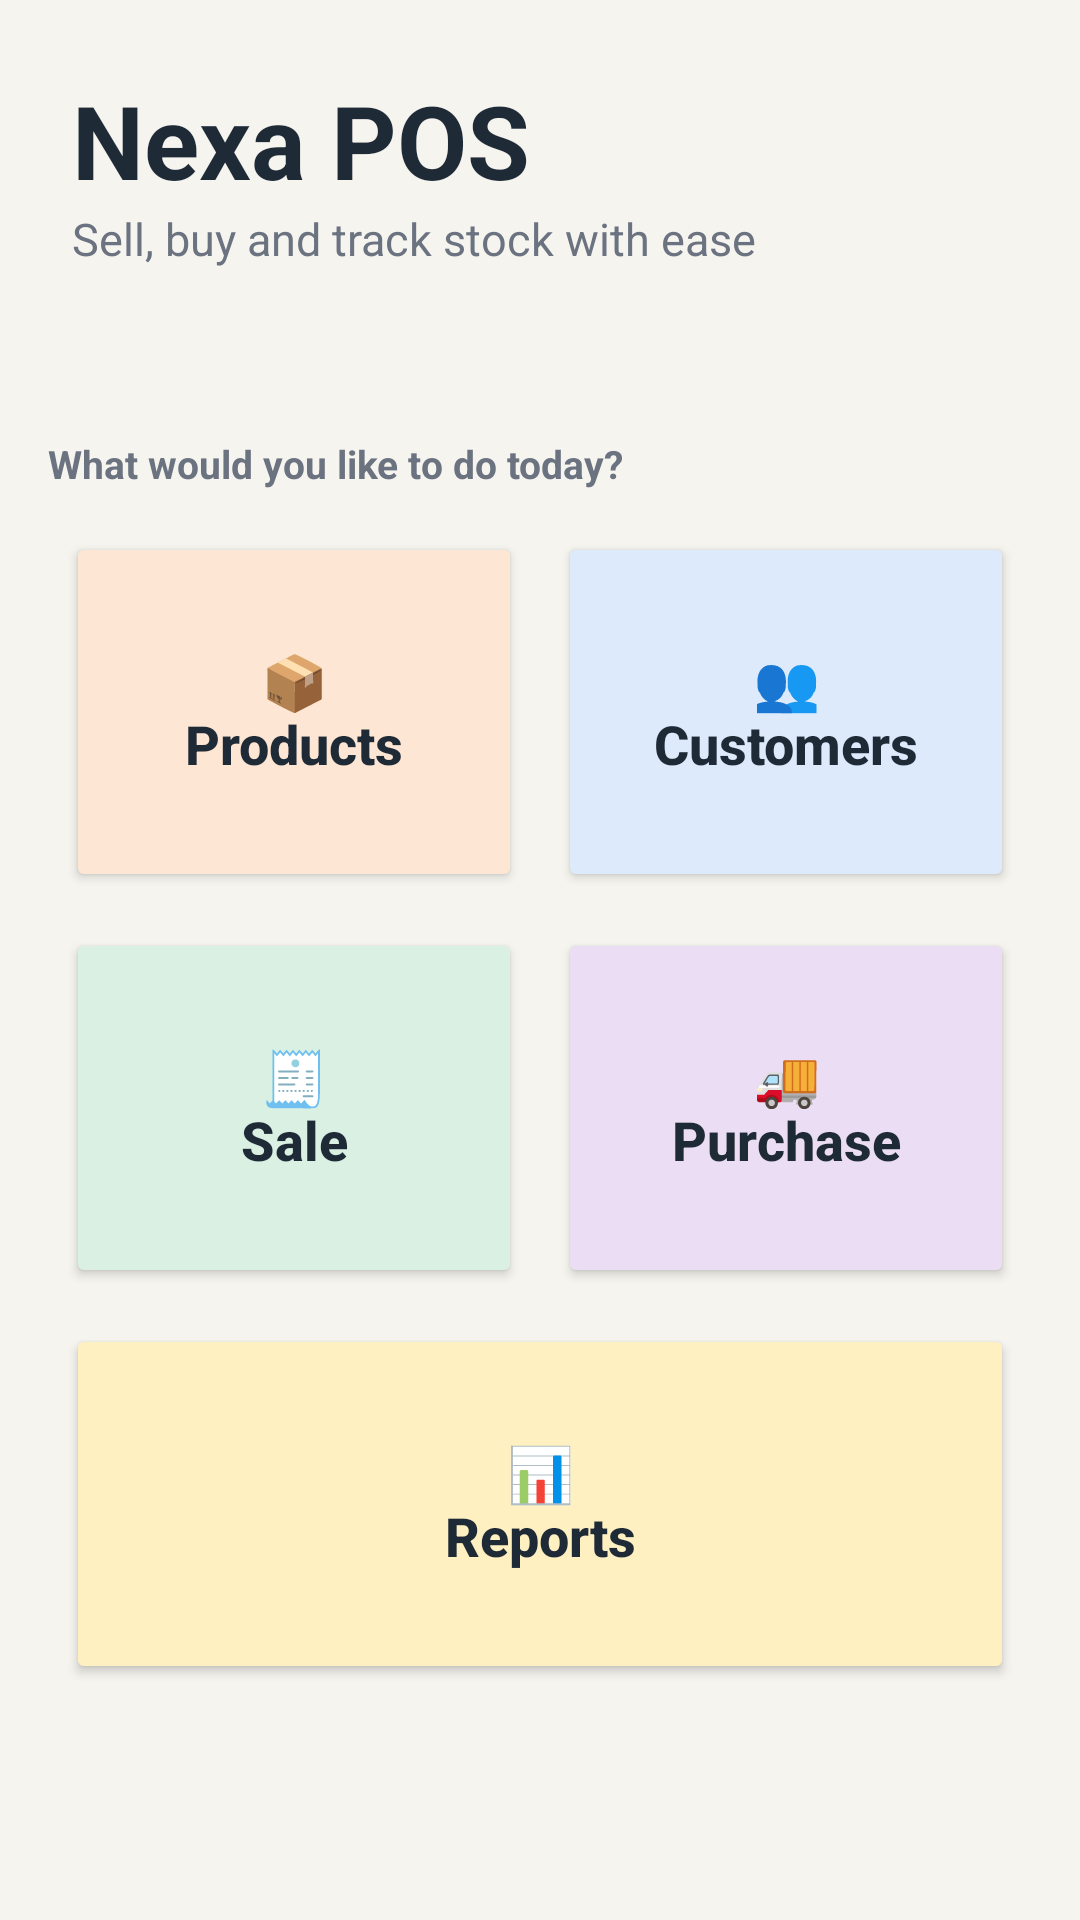

Layout XML and referenced resources for this Android screen:
<!-- AndroidManifest.xml: application theme Theme.NexaPos -->
<!-- res/layout/activity_main.xml -->
<?xml version="1.0" encoding="utf-8"?>
<LinearLayout xmlns:android="http://schemas.android.com/apk/res/android"
    android:id="@+id/main"
    android:layout_width="match_parent"
    android:layout_height="match_parent"
    android:background="@color/nexa_bg"
    android:fitsSystemWindows="true"
    android:orientation="vertical">

    <LinearLayout
        android:layout_width="match_parent"
        android:layout_height="wrap_content"
        android:orientation="vertical"
        android:padding="@dimen/space_l">

        <TextView
            style="@style/NexaTitle"
            android:layout_width="wrap_content"
            android:layout_height="wrap_content"
            android:text="@string/app_name" />

        <TextView
            style="@style/NexaSubtitle"
            android:layout_width="wrap_content"
            android:layout_height="wrap_content"
            android:text="@string/tagline" />
    </LinearLayout>

    <ScrollView
        android:layout_width="match_parent"
        android:layout_height="match_parent">

        <LinearLayout
            android:layout_width="match_parent"
            android:layout_height="wrap_content"
            android:orientation="vertical"
            android:padding="@dimen/space_m">

            <TextView
                style="@style/NexaLabel"
                android:layout_width="wrap_content"
                android:layout_height="wrap_content"
                android:text="@string/dashboard_hint" />

            <GridLayout
                android:layout_width="match_parent"
                android:layout_height="wrap_content"
                android:layout_marginTop="@dimen/space_s"
                android:columnCount="2">

                <Button
                    android:id="@+id/btnProducts"
                    style="@style/NexaTile"
                    android:layout_width="0dp"
                    android:layout_height="wrap_content"
                    android:layout_columnWeight="1"
                    android:layout_margin="@dimen/tile_margin"
                    android:backgroundTint="@color/tile_peach"
                    android:text="@string/tile_products" />

                <Button
                    android:id="@+id/btnCustomers"
                    style="@style/NexaTile"
                    android:layout_width="0dp"
                    android:layout_height="wrap_content"
                    android:layout_columnWeight="1"
                    android:layout_margin="@dimen/tile_margin"
                    android:backgroundTint="@color/tile_sky"
                    android:text="@string/tile_customers" />

                <Button
                    android:id="@+id/btnSale"
                    style="@style/NexaTile"
                    android:layout_width="0dp"
                    android:layout_height="wrap_content"
                    android:layout_columnWeight="1"
                    android:layout_margin="@dimen/tile_margin"
                    android:backgroundTint="@color/tile_mint"
                    android:text="@string/tile_sale" />

                <Button
                    android:id="@+id/btnPurchase"
                    style="@style/NexaTile"
                    android:layout_width="0dp"
                    android:layout_height="wrap_content"
                    android:layout_columnWeight="1"
                    android:layout_margin="@dimen/tile_margin"
                    android:backgroundTint="@color/tile_lilac"
                    android:text="@string/tile_purchase" />

                <Button
                    android:id="@+id/btnReports"
                    style="@style/NexaTile"
                    android:layout_width="0dp"
                    android:layout_height="wrap_content"
                    android:layout_columnSpan="2"
                    android:layout_columnWeight="1"
                    android:layout_gravity="fill_horizontal"
                    android:layout_margin="@dimen/tile_margin"
                    android:backgroundTint="@color/tile_butter"
                    android:text="@string/tile_reports" />
            </GridLayout>
        </LinearLayout>
    </ScrollView>
</LinearLayout>
<!-- resources referenced by this layout -->
<resources>
  <color name="nexa_bg">#F6F4EF</color>
  <color name="tile_butter">#FFF0C2</color>
  <color name="tile_lilac">#EBDDF3</color>
  <color name="tile_mint">#D9F0E3</color>
  <color name="tile_peach">#FDE6D3</color>
  <color name="tile_sky">#DCEAFB</color>
  <dimen name="space_l">24dp</dimen>
  <dimen name="space_m">16dp</dimen>
  <dimen name="space_s">8dp</dimen>
  <dimen name="tile_margin">6dp</dimen>
  <string name="app_name">Nexa POS</string>
  <string name="dashboard_hint">What would you like to do today?</string>
  <string name="tagline">Sell, buy and track stock with ease</string>
  <string name="tile_customers">👥\nCustomers</string>
  <string name="tile_products">📦\nProducts</string>
  <string name="tile_purchase">🚚\nPurchase</string>
  <string name="tile_reports">📊\nReports</string>
  <string name="tile_sale">🧾\nSale</string>
  <style name="NexaLabel">
          <item name="android:textColor">@color/nexa_muted</item>
          <item name="android:textSize">@dimen/text_label</item>
          <item name="android:textStyle">bold</item>
          <item name="android:paddingTop">@dimen/space_m</item>
      </style>
  <style name="NexaSubtitle">
          <item name="android:textColor">@color/nexa_muted</item>
          <item name="android:textSize">15sp</item>
      </style>
  <style name="NexaTile" parent="NexaButton">
          <item name="android:textColor">@color/nexa_ink</item>
          <item name="android:textSize">18sp</item>
          <item name="android:minHeight">@dimen/tile_height</item>
          <item name="cornerRadius">20dp</item>
      </style>
  <style name="NexaTitle">
          <item name="android:textColor">@color/nexa_ink</item>
          <item name="android:textSize">@dimen/text_title</item>
          <item name="android:textStyle">bold</item>
      </style>
  <style name="Theme.NexaPos" parent="Theme.Material3.Light.NoActionBar">
          <item name="colorPrimary">@color/nexa_accent</item>
          <item name="colorOnPrimary">@color/white</item>
          <item name="colorPrimaryContainer">@color/nexa_accent_soft</item>
          <item name="colorSecondary">@color/nexa_accent</item>
          <item name="android:statusBarColor">@color/nexa_bg</item>
          <item name="android:navigationBarColor">@color/nexa_bg</item>
          <item name="android:windowLightStatusBar">true</item>
          <item name="android:windowLightNavigationBar">true</item>
      </style>
  <color name="nexa_muted">#6B7280</color>
  <dimen name="text_label">13sp</dimen>
  <style name="NexaButton">
          <item name="android:backgroundTint">@color/nexa_accent</item>
          <item name="android:textColor">@color/white</item>
          <item name="android:textSize">@dimen/text_body</item>
          <item name="android:textStyle">bold</item>
          <item name="android:textAllCaps">false</item>
          <item name="android:padding">@dimen/btn_pad</item>
          <item name="cornerRadius">@dimen/radius</item>
      </style>
  <color name="nexa_ink">#1F2A37</color>
  <dimen name="tile_height">120dp</dimen>
  <dimen name="text_title">34sp</dimen>
  <color name="nexa_accent">#0F766E</color>
  <color name="white">#FFFFFFFF</color>
  <color name="nexa_accent_soft">#D5EDE8</color>
  <dimen name="text_body">16sp</dimen>
  <dimen name="btn_pad">14dp</dimen>
  <dimen name="radius">16dp</dimen>
</resources>
